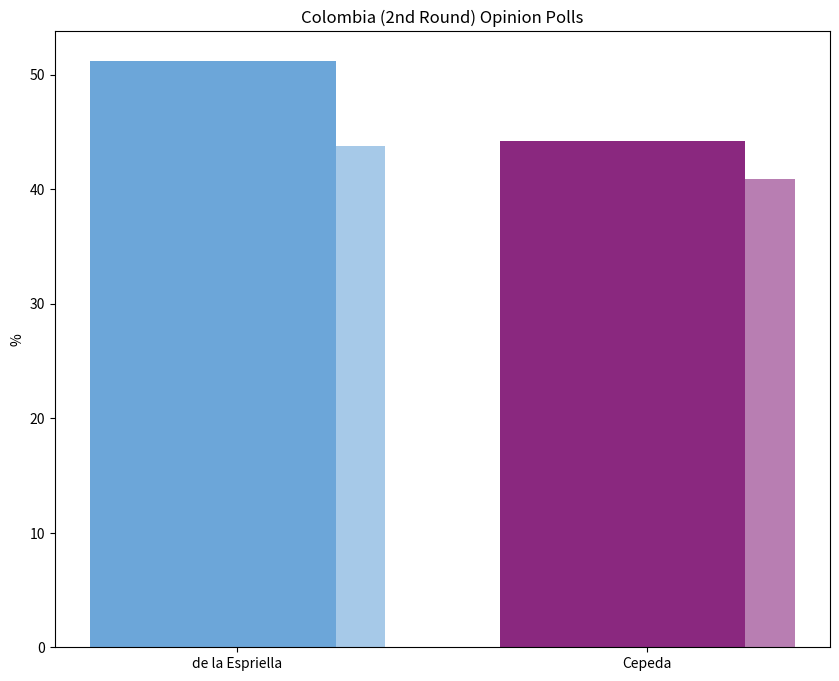

The matplotlib source for this figure: (Note: this script raises an exception after producing the figure.)
import matplotlib.pyplot as plt
import numpy as np

parties = ['de la Espriella', 'Cepeda']
polling_2026 = [51.22, 44.24]
results_2026 = [43.75, 40.90]

poll_colors = ['#6ca6d9', '#8a287f']
results_colors = ['#a6c9e8', '#b87eb2']

x = np.arange(len(parties))
width = 0.6

fig, ax = plt.subplots(figsize=(10, 8))
ax.bar(x + width/10, results_2026, width=width, color=results_colors, label='2026 results')
ax.bar(x - width/10, polling_2026, width=width, color=poll_colors, label='May 2026 Polling')

ax.set_ylabel('%')
ax.set_xticks(x)
ax.set_xticklabels(parties)
ax.set_title('Colombia (2nd Round) Opinion Polls')

plt.savefig('America/SouthAmerica/Colombia (2nd Round) Opinion Polls.png', dpi=300, bbox_inches='tight')
plt.show()
